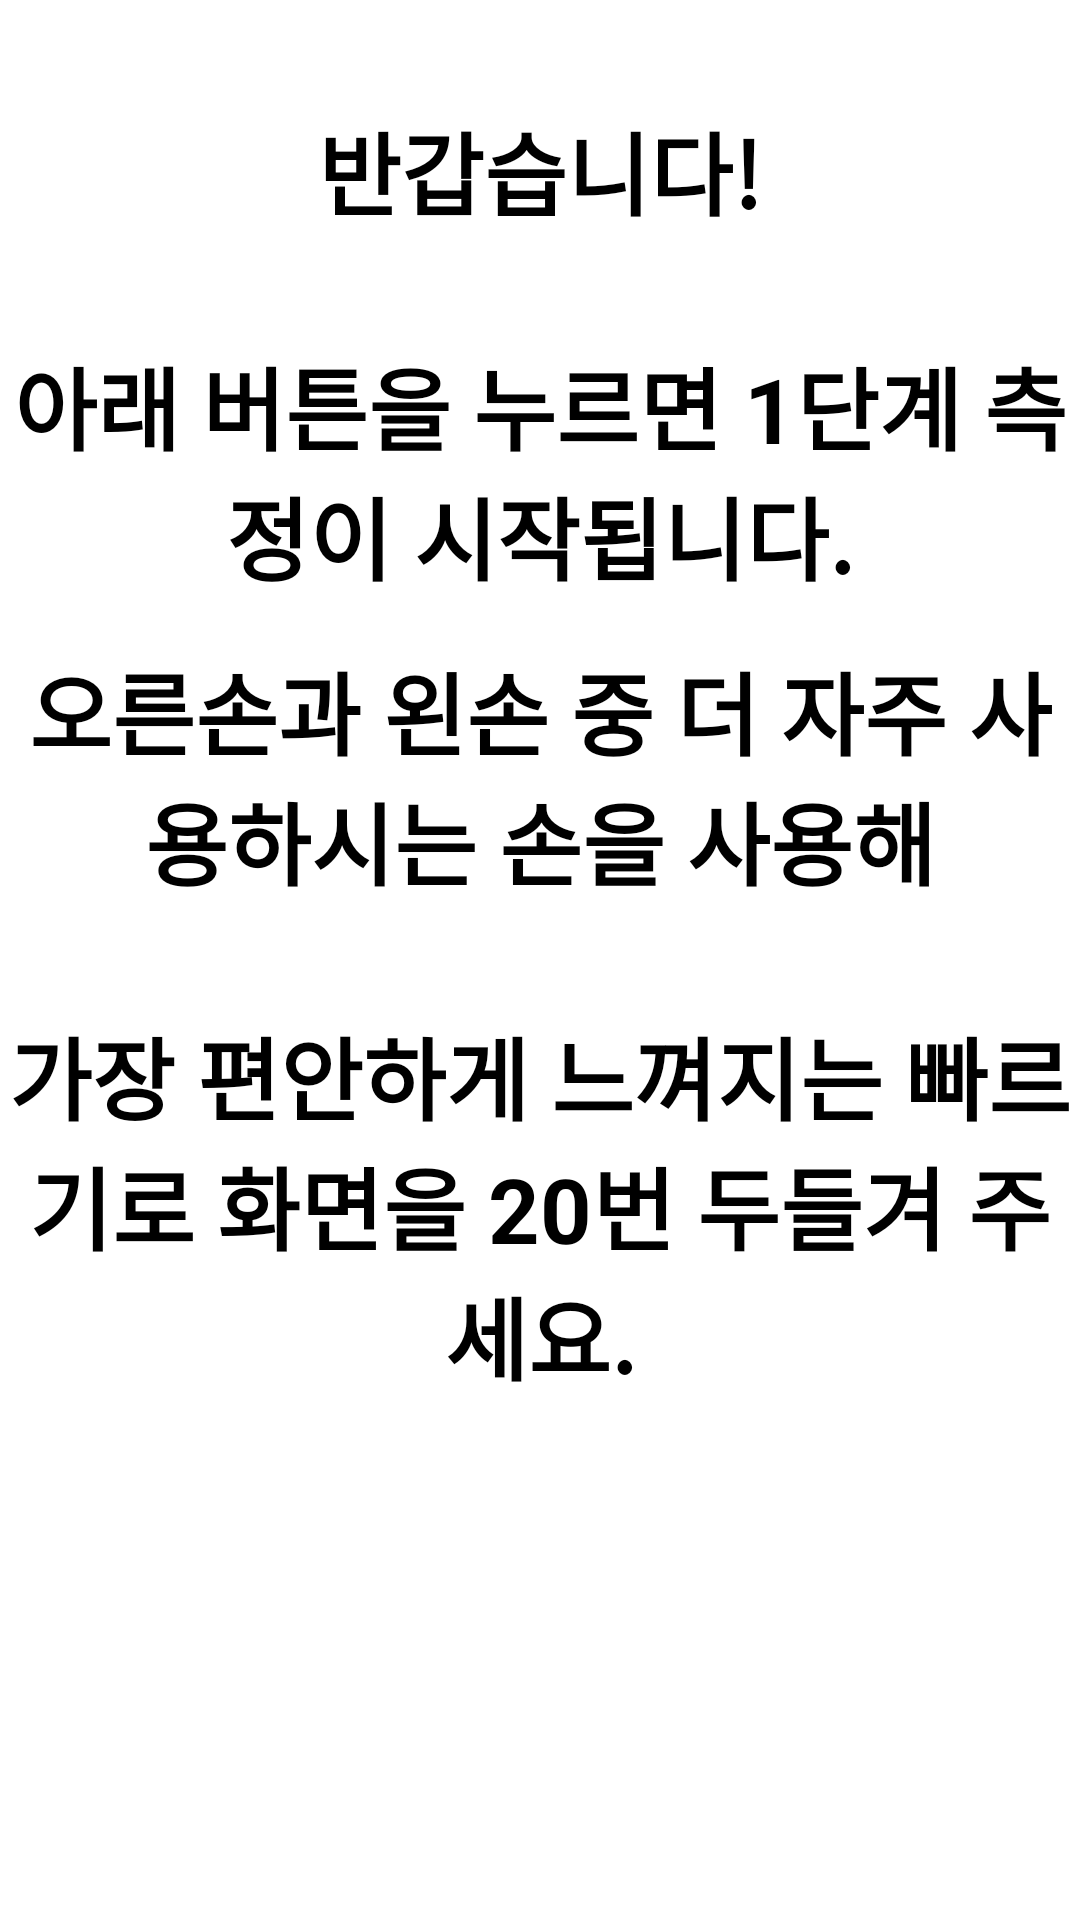

Layout XML and referenced resources for this Android screen:
<!-- AndroidManifest.xml: application theme Theme.Ver02 -->
<!-- res/layout/activity_step_one.xml -->
<?xml version="1.0" encoding="utf-8"?>
<androidx.constraintlayout.widget.ConstraintLayout xmlns:android="http://schemas.android.com/apk/res/android"
    xmlns:app="http://schemas.android.com/apk/res-auto"
    xmlns:tools="http://schemas.android.com/tools"
    android:layout_width="match_parent"
    android:layout_height="match_parent"
    tools:context=".StepOneActivityBefore">

    <TextView
        android:id="@+id/textView"
        style="@style/step_1_info"
        android:layout_width="wrap_content"
        android:layout_height="wrap_content"
        android:layout_marginTop="35dp"
        android:text="@string/step_1_info"
        app:layout_constraintEnd_toEndOf="parent"
        app:layout_constraintStart_toStartOf="parent"
        app:layout_constraintTop_toTopOf="parent" />

    <Button
        android:id="@+id/button"
        style="@style/start_btn"
        android:layout_width="254dp"
        android:layout_height="228dp"
        android:layout_marginStart="278dp"
        android:layout_marginTop="10dp"
        android:layout_marginEnd="278dp"
        android:layout_marginBottom="35dp"
        android:onClick="onClick"
        android:text="@string/start"
        app:layout_constraintBottom_toBottomOf="parent"
        app:layout_constraintEnd_toEndOf="parent"
        app:layout_constraintStart_toStartOf="parent"
        app:layout_constraintTop_toBottomOf="@+id/textView2" />

    <TextView
        android:id="@+id/textView2"
        style="@style/step_1_info"
        android:layout_width="wrap_content"
        android:layout_height="wrap_content"
        android:layout_marginTop="15dp"
        android:text="@string/step_1_ing"
        app:layout_constraintEnd_toEndOf="parent"
        app:layout_constraintStart_toStartOf="parent"
        app:layout_constraintTop_toBottomOf="@id/textView" />





</androidx.constraintlayout.widget.ConstraintLayout>
<!-- resources referenced by this layout -->
<resources>
  <string name="start">시작하기</string>
  <string name="step_1_info">반갑습니다!\n\n아래 버튼을 누르면 1단계 측정이 시작됩니다.</string>
  <string name="step_1_ing">오른손과 왼손 중 더 자주 사용하시는 손을 사용해\n\n가장 편안하게 느껴지는 빠르기로 화면을 20번 두들겨 주세요.</string>
  <style name="start_btn">
          <item name="android:textSize">30dp</item>
          <item name="android:textColor">@android:color/white</item>
          <item name="android:textAlignment">center</item>
          <item name="android:textStyle">bold</item>
      </style>
  <style name="step_1_info">
          <item name="android:textSize">30dp</item>
          <item name="android:textColor">@android:color/black</item>
          <item name="android:textAlignment">center</item>
          <item name="android:textStyle">bold</item>
      </style>
  <style name="Theme.Ver02" parent="Theme.MaterialComponents.DayNight.DarkActionBar">
          
          <item name="colorPrimary">@color/purple_500</item>
          <item name="colorPrimaryVariant">@color/purple_700</item>
          <item name="colorOnPrimary">@color/white</item>
          
          <item name="colorSecondary">@color/teal_200</item>
          <item name="colorSecondaryVariant">@color/teal_700</item>
          <item name="colorOnSecondary">@color/black</item>
          
          <item name="android:statusBarColor">?attr/colorPrimaryVariant</item>
          
      </style>
  <color name="purple_500">#FF6200EE</color>
  <color name="purple_700">#FF3700B3</color>
  <color name="white">#FFFFFFFF</color>
  <color name="teal_200">#FF03DAC5</color>
  <color name="teal_700">#FF018786</color>
  <color name="black">#FF000000</color>
</resources>
